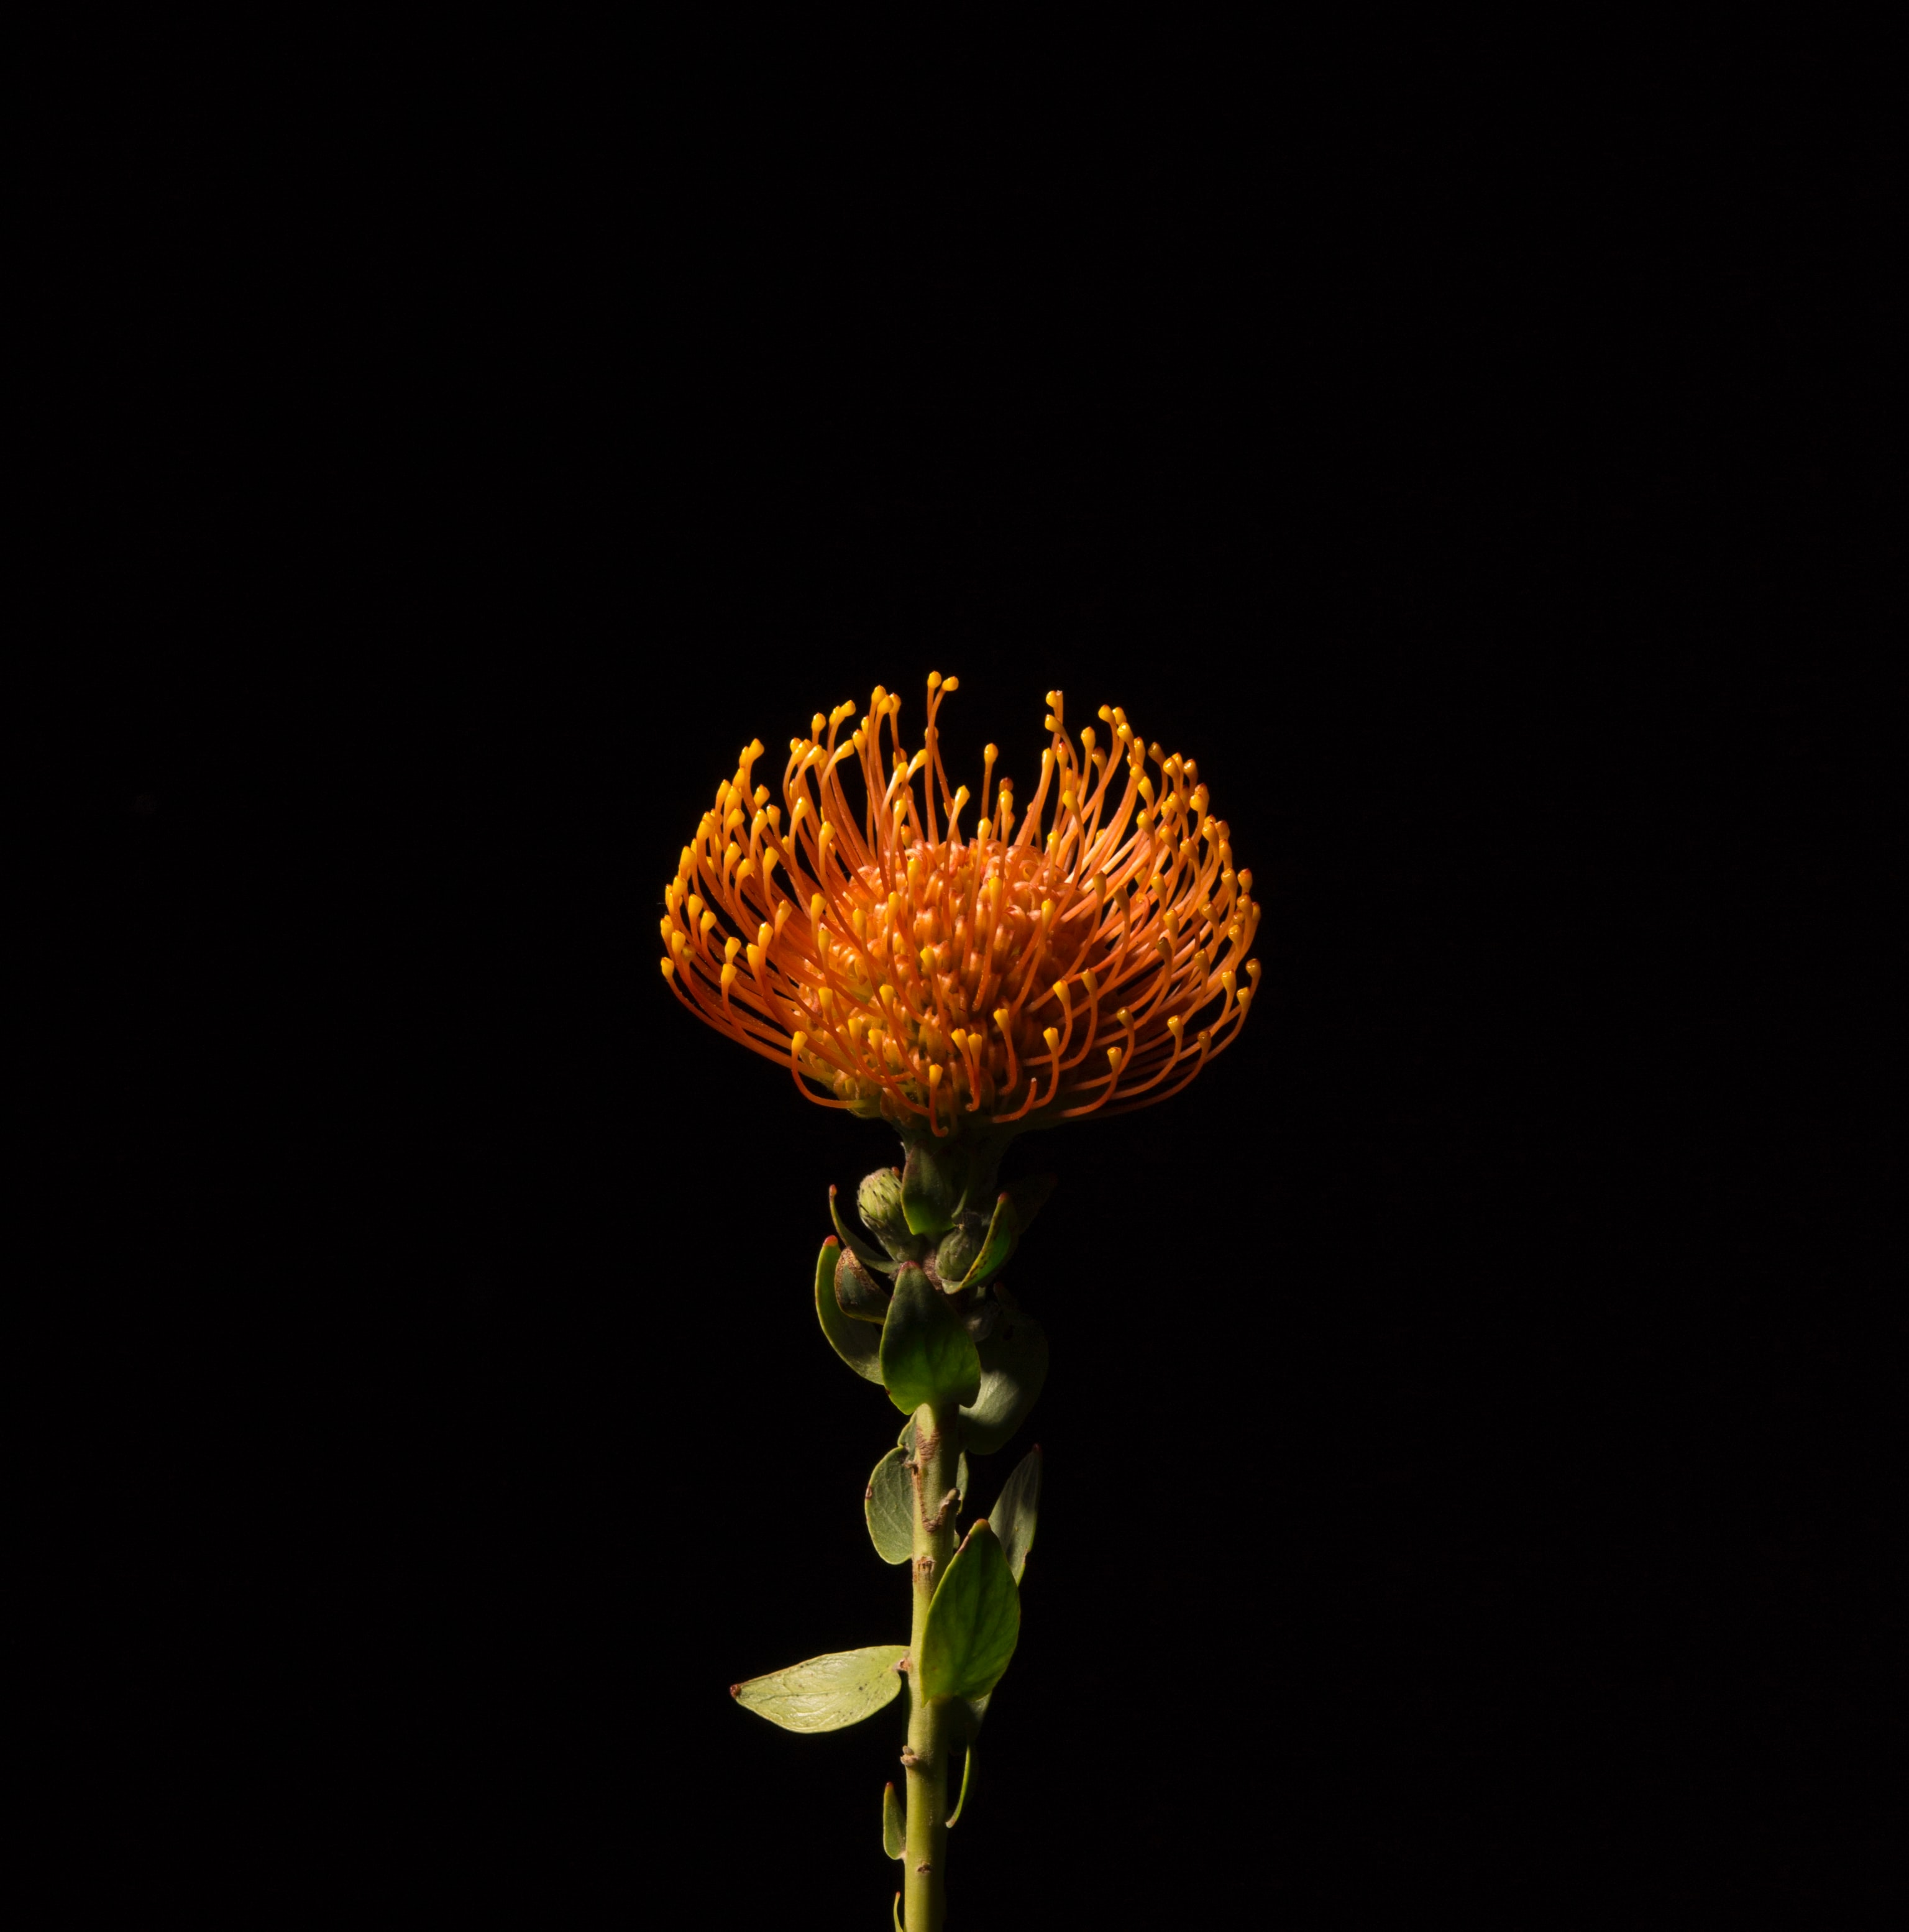
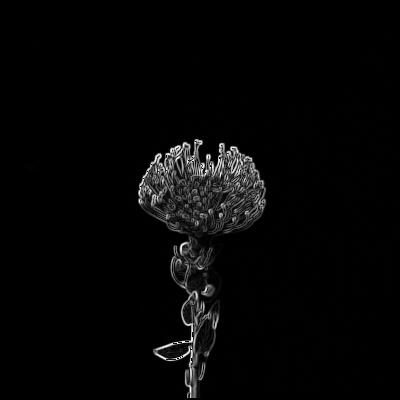
Input picture: input2.jpg (3072x3109), committed beside the script.
Output picture: output.jpg (400x400), as committed by the script's author.
Transform script: hog.py (Python; library hint: Pillow): line 10 names the input picture, line 44 names the output picture.
import numpy as np
import PIL
from PIL import Image, ImageDraw
import math as m
import matplotlib.pyplot as plt

import helpers as hp

IMG_SIZE = 400
im = Image.open("input2.jpg").resize((IMG_SIZE,IMG_SIZE)).convert('L')
img = np.array(im).astype(np.float32)

M, D = hp.gradient_calc(img)
# M, D = M.astype(np.uint16), D.astype(np.uint16)

N_BUCKETS = 9
CELL_SIZE = 8
def get_cell_histogram(cell_M, cell_D):
	buckets = np.linspace(0, 180, N_BUCKETS + 1)
	bucket_vals = np.zeros(N_BUCKETS)
	for i in range(0, CELL_SIZE):
		for j in range(0, CELL_SIZE):
			m = cell_M[i,j]
			d = cell_D[i,j]
			left_bin = int(d / 20.)
			right_bin = (int(d / 20.) + 1) % N_BUCKETS
			right_val = m * (d - left_bin * 20) / 20
			left_val= m - right_val
			bucket_vals[left_bin] += left_val
			bucket_vals[right_bin] += right_val
	return bucket_vals

def make_cells(M, D):
	n = int(IMG_SIZE / CELL_SIZE)
	cells = np.empty((n, n), dtype=np.ndarray)
	for i in range(0, M.shape[0], CELL_SIZE):
		for j in range(0, M.shape[1], CELL_SIZE):
			cell_M = M[i:i+CELL_SIZE, j:j+CELL_SIZE]
			cell_D = D[i:i+CELL_SIZE, j:j+CELL_SIZE]
			cells[int(i/CELL_SIZE), int(j/CELL_SIZE)] = get_cell_histogram(cell_M, cell_D)
	return cells

cells = make_cells(M,D)
img_out = Image.fromarray(np.uint8(M)).convert('L').save('output.jpg')